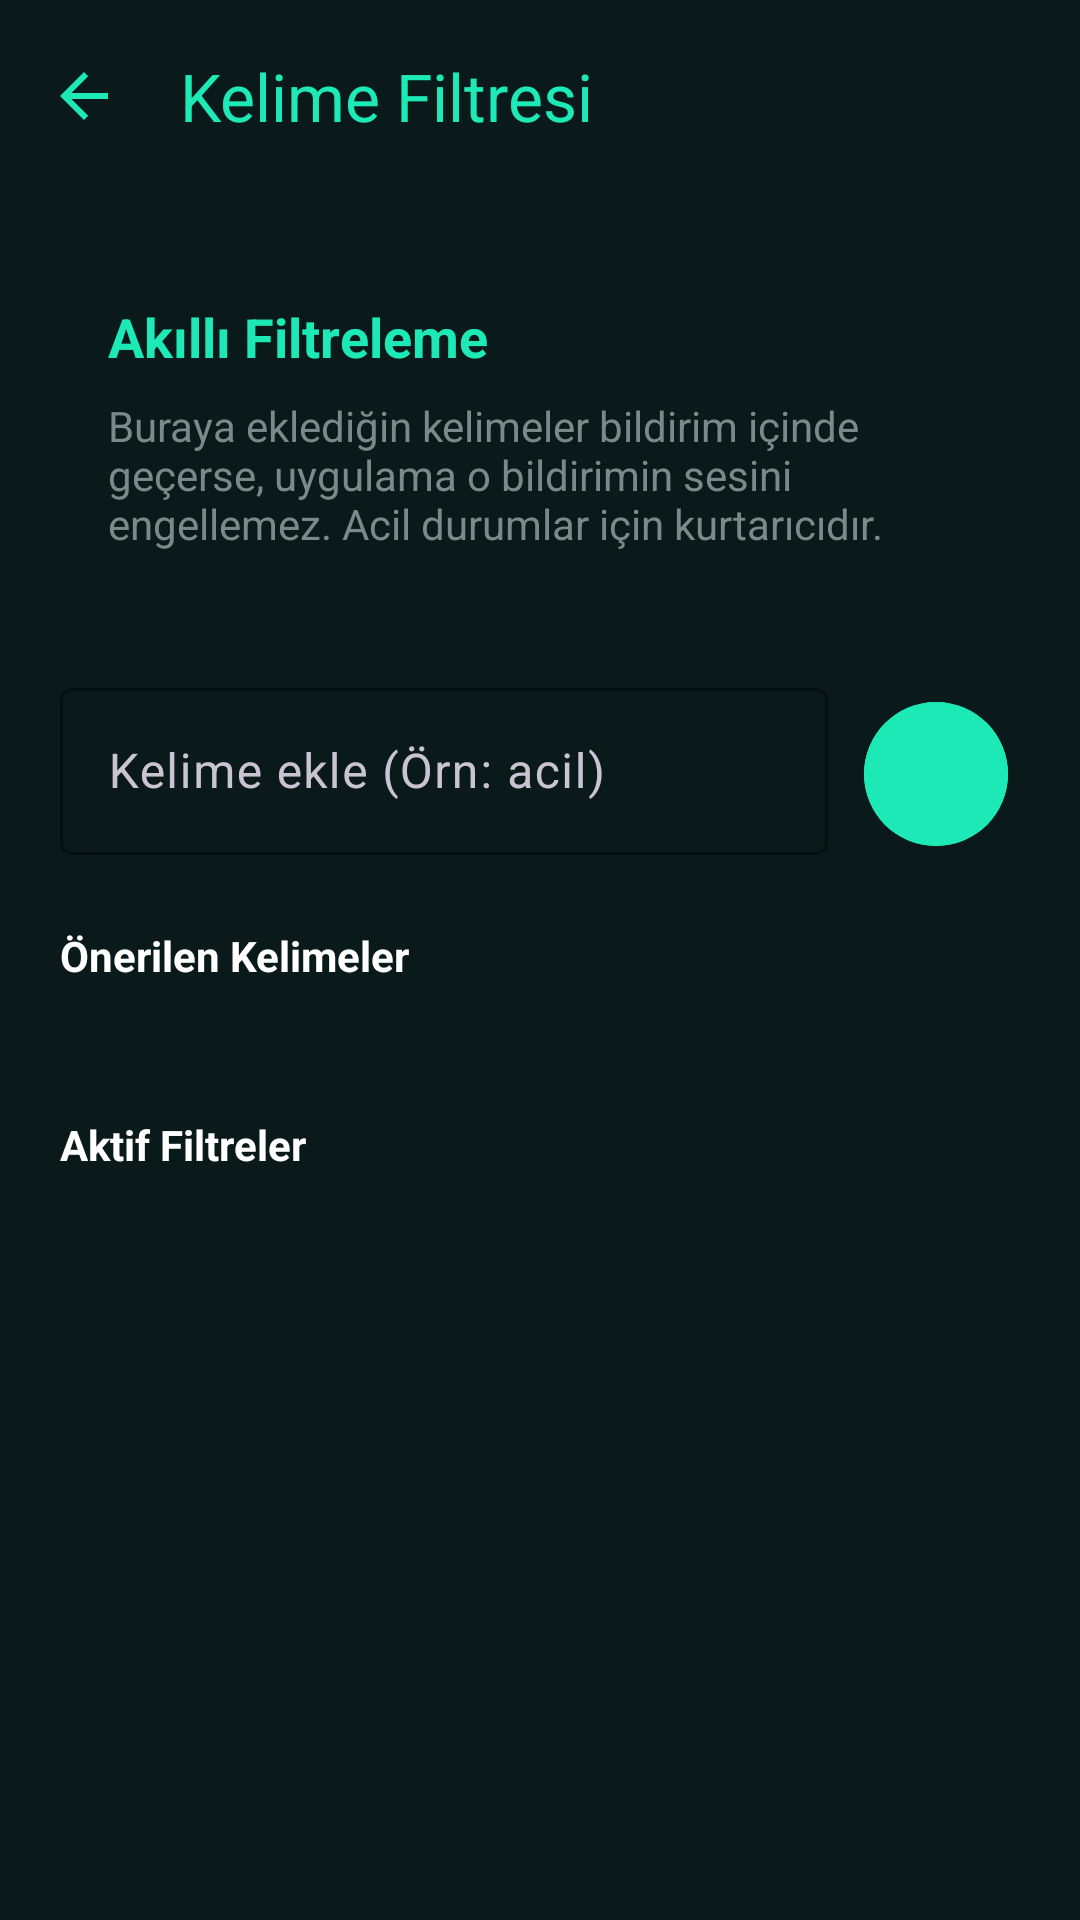

Layout XML and referenced resources for this Android screen:
<!-- AndroidManifest.xml: activity theme Theme.TapMute -->
<!-- res/layout/activity_keywords.xml -->
<?xml version="1.0" encoding="utf-8"?>
<androidx.coordinatorlayout.widget.CoordinatorLayout xmlns:android="http://schemas.android.com/apk/res/android"
    xmlns:app="http://schemas.android.com/apk/res-auto"
    android:layout_width="match_parent"
    android:layout_height="match_parent"
    android:background="@color/bg_dark">

    <com.google.android.material.appbar.AppBarLayout
        android:layout_width="match_parent"
        android:layout_height="wrap_content"
        android:background="@android:color/transparent">

        <com.google.android.material.appbar.MaterialToolbar
            android:id="@+id/toolbar"
            android:layout_width="match_parent"
            android:layout_height="?attr/actionBarSize"
            app:navigationIcon="?attr/homeAsUpIndicator"
            app:navigationIconTint="@color/neon_teal"
            app:title="Kelime Filtresi"
            app:titleTextColor="@color/neon_teal" />

    </com.google.android.material.appbar.AppBarLayout>

    <androidx.core.widget.NestedScrollView
        android:layout_width="match_parent"
        android:layout_height="match_parent"
        app:layout_behavior="@string/appbar_scrolling_view_behavior">

        <LinearLayout
            android:layout_width="match_parent"
            android:layout_height="wrap_content"
            android:orientation="vertical"
            android:padding="20dp">

            
            <com.google.android.material.card.MaterialCardView
                android:layout_width="match_parent"
                android:layout_height="wrap_content"
                app:cardBackgroundColor="@color/bg_card"
                app:cardCornerRadius="16dp"
                app:strokeWidth="0dp">

                <LinearLayout
                    android:layout_width="match_parent"
                    android:layout_height="wrap_content"
                    android:orientation="vertical"
                    android:padding="16dp">

                    <TextView
                        android:layout_width="wrap_content"
                        android:layout_height="wrap_content"
                        android:text="Akıllı Filtreleme"
                        android:textColor="@color/neon_teal"
                        android:textSize="18sp"
                        android:textStyle="bold" />

                    <TextView
                        android:layout_width="wrap_content"
                        android:layout_height="wrap_content"
                        android:layout_marginTop="8dp"
                        android:text="Buraya eklediğin kelimeler bildirim içinde geçerse, uygulama o bildirimin sesini engellemez. Acil durumlar için kurtarıcıdır."
                        android:textColor="@color/text_secondary"
                        android:textSize="14sp" />
                </LinearLayout>
            </com.google.android.material.card.MaterialCardView>

            
            <LinearLayout
                android:layout_width="match_parent"
                android:layout_height="wrap_content"
                android:layout_marginTop="24dp"
                android:orientation="horizontal">

                <com.google.android.material.textfield.TextInputLayout
                    android:id="@+id/keywordInputLayout"
                    style="@style/Widget.Material3.TextInputLayout.OutlinedBox"
                    android:layout_width="0dp"
                    android:layout_height="wrap_content"
                    android:layout_weight="1"
                    android:hint="Kelime ekle (Örn: acil)"
                    app:boxStrokeColor="@color/neon_teal"
                    app:hintTextColor="@color/neon_teal"
                    app:shapeAppearanceOverlay="@style/ShapeAppearance.Material3.SmallComponent">

                    <com.google.android.material.textfield.TextInputEditText
                        android:id="@+id/keywordInput"
                        android:layout_width="match_parent"
                        android:layout_height="wrap_content"
                        android:textColor="@color/text_primary" />
                </com.google.android.material.textfield.TextInputLayout>

                <com.google.android.material.button.MaterialButton
                    android:id="@+id/addKeywordButton"
                    style="@style/Widget.Material3.Button.IconButton.Filled"
                    android:layout_width="56dp"
                    android:layout_height="56dp"
                    android:layout_marginStart="8dp"
                    android:backgroundTint="@color/neon_teal"
                    app:iconTint="@color/bg_dark" />
            </LinearLayout>

            
            <TextView
                android:layout_width="wrap_content"
                android:layout_height="wrap_content"
                android:layout_marginTop="24dp"
                android:text="Önerilen Kelimeler"
                android:textColor="@color/text_primary"
                android:textStyle="bold" />

            
            <com.google.android.material.chip.ChipGroup
                android:id="@+id/suggestionGroup"
                android:layout_width="match_parent"
                android:layout_height="wrap_content"
                android:layout_marginTop="12dp"
                app:chipSpacingHorizontal="8dp" />

            
            <TextView
                android:id="@+id/activeKeywordsTitle"
                android:layout_width="wrap_content"
                android:layout_height="wrap_content"
                android:layout_marginTop="32dp"
                android:text="Aktif Filtreler"
                android:textColor="@color/text_primary"
                android:textStyle="bold" />

            <androidx.recyclerview.widget.RecyclerView
                android:id="@+id/keywordsList"
                android:layout_width="match_parent"
                android:layout_height="wrap_content"
                android:layout_marginTop="12dp"
                android:nestedScrollingEnabled="false" />

        </LinearLayout>
    </androidx.core.widget.NestedScrollView>

</androidx.coordinatorlayout.widget.CoordinatorLayout>
<!-- resources referenced by this layout -->
<resources>
  <color name="bg_card">#132626</color>
  <color name="bg_dark">#0A1A1A</color>
  <color name="neon_teal">#1DE9B6</color>
  <color name="text_primary">#FFFFFF</color>
  <color name="text_secondary">#7A8A8A</color>
  <style name="Theme.TapMute" parent="Theme.Material3.Dark.NoActionBar">
          <item name="colorPrimary">@color/accent</item>
          <item name="colorPrimaryDark">@color/accent_dark</item>
          <item name="colorAccent">@color/accent</item>
          <item name="android:windowBackground">@color/background</item>
          <item name="android:statusBarColor">@color/background</item>
          <item name="android:navigationBarColor">@color/background</item>
      </style>
  <color name="accent">#FF00E676</color>
  <color name="accent_dark">#FF00C853</color>
  <color name="background">#FF121212</color>
</resources>
